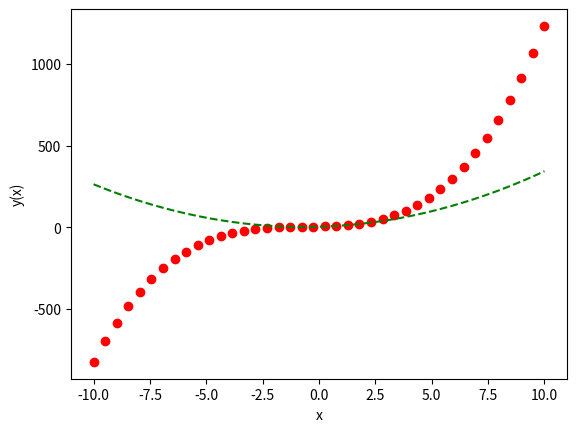

Write Python code to recreate this figure.
import numpy as np
import matplotlib.pyplot as plt

# func = x ** 3 + 2 * x ** 2 + 3 * x + 4
func = np.poly1d(np.array([1, 2, 3, 4]).astype(float))
x = np.linspace(-10, 10, 40)
y = func(x)

func1 = func.deriv(m=1)
y1 = func1(x)

plt.plot(x, y, 'ro', x, y1, 'g--')
plt.xlabel('x')
plt.ylabel('y(x)')
plt.show()


